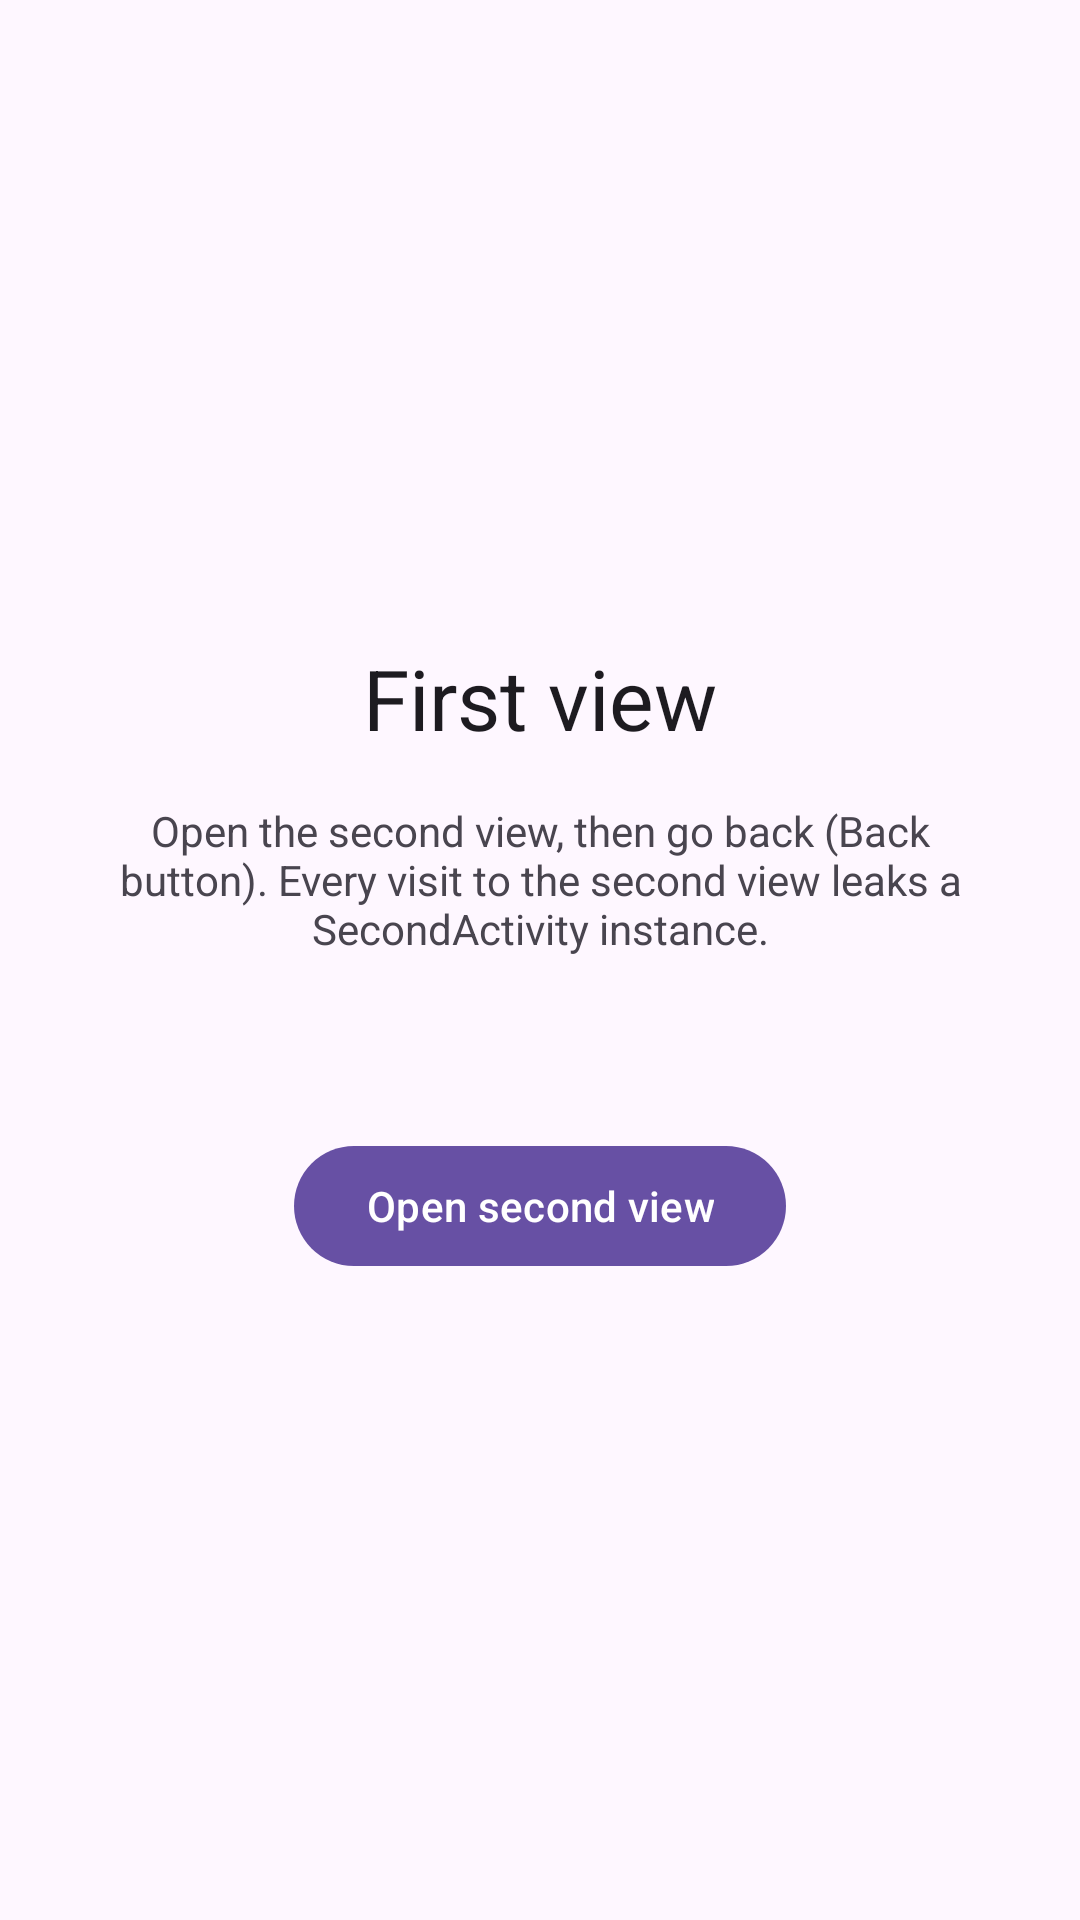

Write the Android layout XML for this screen, with the resource values it uses.
<!-- AndroidManifest.xml: application theme Theme.LeakCanaryDemo -->
<!-- res/layout/activity_main.xml -->
<?xml version="1.0" encoding="utf-8"?>
<LinearLayout xmlns:android="http://schemas.android.com/apk/res/android"
        android:layout_width="match_parent"
        android:layout_height="match_parent"
        android:gravity="center"
        android:orientation="vertical"
        android:padding="24dp">

    <TextView
            android:layout_width="wrap_content"
            android:layout_height="wrap_content"
            android:text="@string/main_title"
            android:textAppearance="?attr/textAppearanceHeadlineMedium"/>

    <TextView
            android:layout_width="wrap_content"
            android:layout_height="wrap_content"
            android:layout_marginTop="16dp"
            android:gravity="center"
            android:text="@string/main_description"/>

    <TextView
            android:id="@+id/leakedCountText"
            android:layout_width="wrap_content"
            android:layout_height="wrap_content"
            android:layout_marginTop="16dp"/>

    <com.google.android.material.button.MaterialButton
            android:id="@+id/openSecondButton"
            android:layout_width="wrap_content"
            android:layout_height="wrap_content"
            android:layout_marginTop="24dp"
            android:text="@string/open_second"/>
</LinearLayout>
<!-- resources referenced by this layout -->
<resources>
  <string name="main_description">Open the second view, then go back (Back button). Every visit to the second view leaks a SecondActivity instance.</string>
  <string name="main_title">First view</string>
  <string name="open_second">Open second view</string>
  <style name="Theme.LeakCanaryDemo" parent="Theme.Material3.DayNight" />
</resources>
